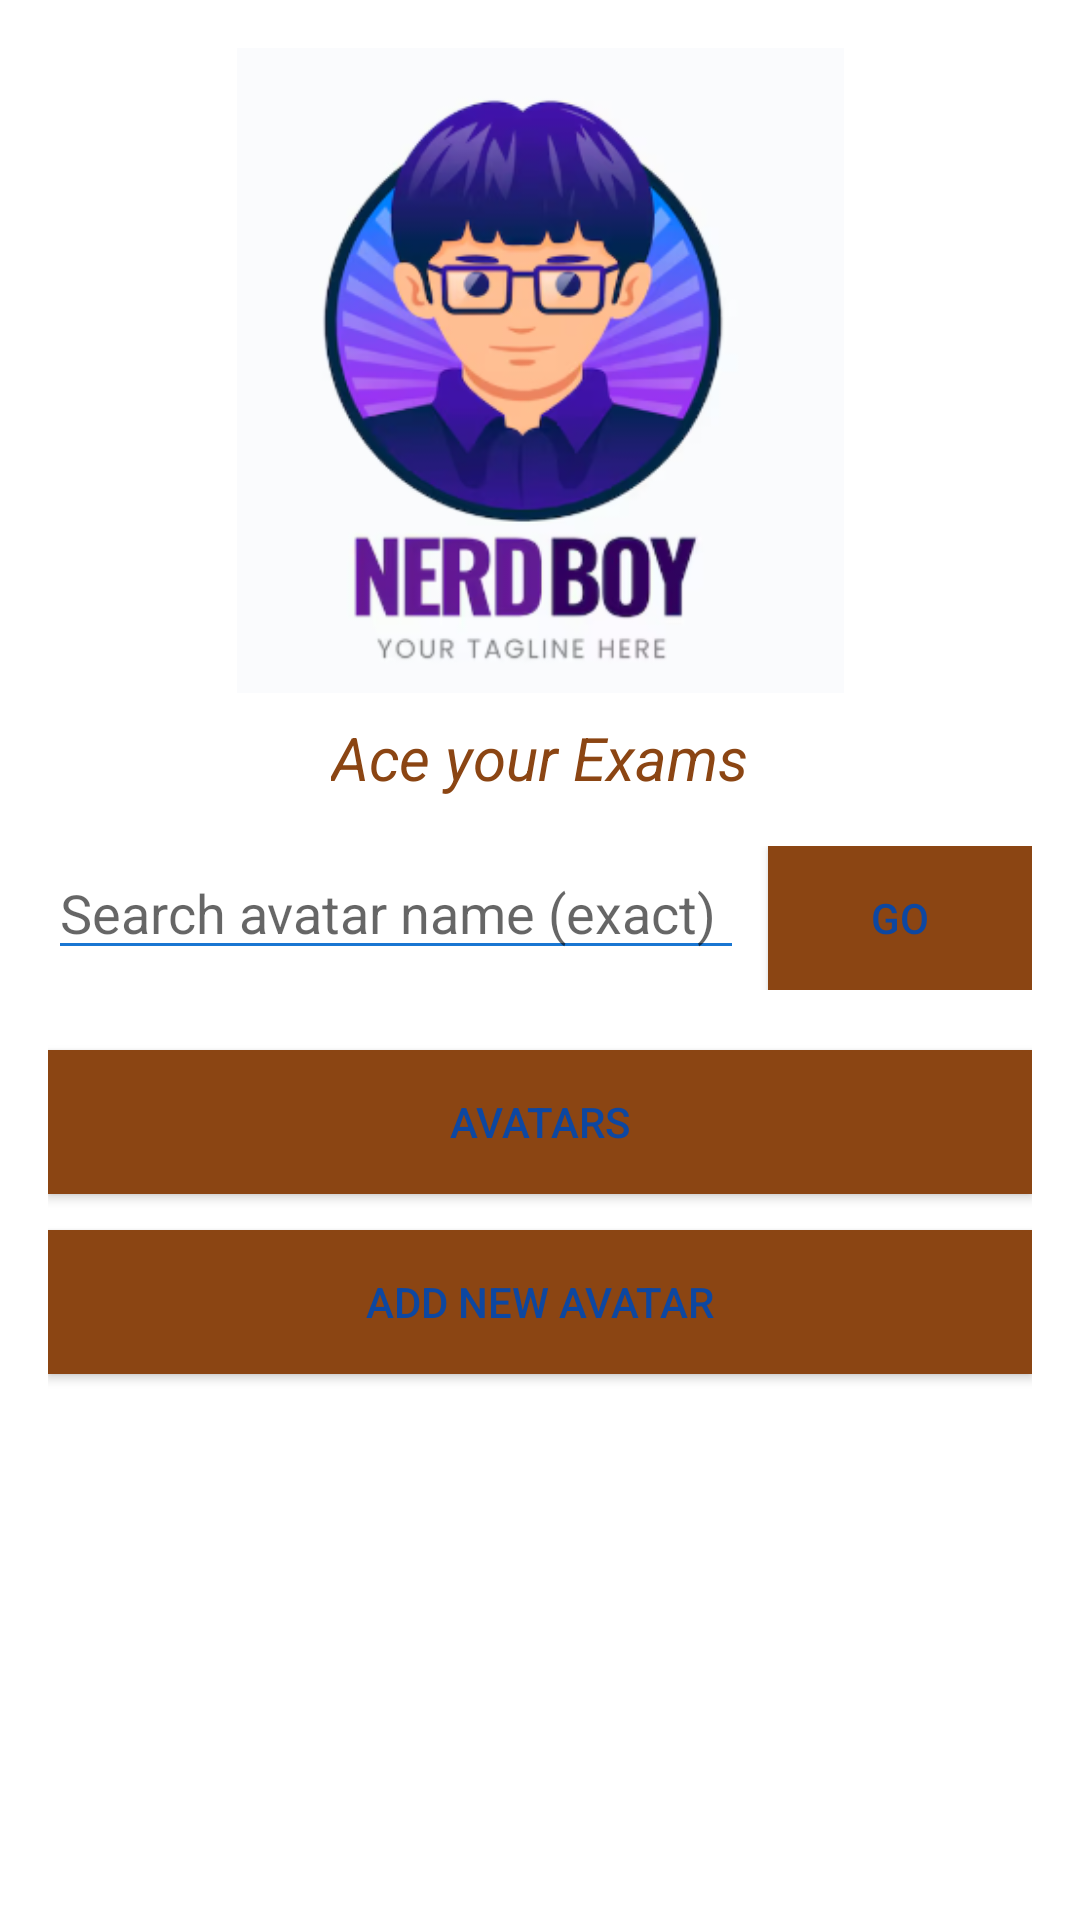

Here is an Android app screen rendered from its layout file. Give the layout XML and the strings, colors and styles it references.
<!-- AndroidManifest.xml: application theme Theme.MyApplication -->
<!-- res/layout/activity_main.xml -->
<?xml version="1.0" encoding="utf-8"?>
<LinearLayout xmlns:android="http://schemas.android.com/apk/res/android"
    android:orientation="vertical"
    android:padding="16dp"
    android:gravity="center_horizontal"
    android:layout_width="match_parent"
    android:layout_height="match_parent">

    <ImageView
        android:id="@+id/app_logo"
        android:layout_width="393dp"
        android:layout_height="215dp"
        android:contentDescription="@string/starbuzz_logo"
        android:src="@drawable/starbuzz_logo" />

    <TextView
        android:text="Ace your Exams"
        android:textColor="#8B4513"
    android:textStyle="italic"
        android:textSize="20sp"
        android:layout_marginTop="8dp"
        android:layout_width="wrap_content"
        android:layout_height="wrap_content" />

    
    <LinearLayout
        android:layout_marginTop="16dp"
        android:orientation="horizontal"
        android:layout_width="match_parent"
        android:layout_height="wrap_content">

        <EditText
            android:id="@+id/edit_search"
            android:layout_weight="1"
            android:layout_width="0dp"
            android:layout_height="wrap_content"
            android:hint="Search avatar name (exact)" />

        <Button
            android:id="@+id/btn_go"
            android:layout_marginLeft="8dp"
            android:background="#8B4513"
            android:layout_width="wrap_content"
            android:layout_height="wrap_content"
            android:text="Go" />
    </LinearLayout>

    <Button
        android:id="@+id/btn_show_all"
        android:layout_marginTop="20dp"
        android:layout_width="match_parent"
        android:layout_height="wrap_content"
        android:text="Avatars"
        android:background="#8B4513"/>

    <Button
        android:id="@+id/btn_add_new"
        android:layout_marginTop="12dp"
        android:layout_width="match_parent"
        android:layout_height="wrap_content"
        android:text="Add New Avatar"
        android:background="#8B4513"/>

</LinearLayout>
<!-- resources referenced by this layout -->
<resources>
  <!-- drawable starbuzz_logo: png bitmap (drawable, 77017 bytes) -->
  <string name="starbuzz_logo">starbuzz logo</string>
  <style name="Theme.MyApplication" parent="Theme.MaterialComponents.DayNight.NoActionBar">
          
          <item name="colorPrimary">@color/blue_primary</item>
          <item name="colorPrimaryVariant">@color/blue_dark</item>
          <item name="colorOnPrimary">@color/white</item>
  
          
          <item name="colorSecondary">@color/blue_accent</item>
          <item name="colorOnSecondary">@color/white</item>
  
          
          <item name="android:windowBackground">@color/white</item>
  
          
          <item name="android:statusBarColor" tools:targetApi="l">@color/blue_dark</item>
  
          
          <item name="android:textColorPrimary">@color/text_primary</item>
          <item name="android:textColorSecondary">@color/text_secondary</item>
  
          
          <item name="materialButtonStyle">@style/Widget.MaterialComponents.Button</item>
      </style>
  <color name="blue_primary">#0D47A1</color>
  <color name="blue_dark">#002171</color>
  <color name="white">#FFFFFF</color>
  <color name="blue_accent">#1976D2</color>
  <color name="text_primary">#0D47A1</color>
  <color name="text_secondary">#1976D2</color>
</resources>
